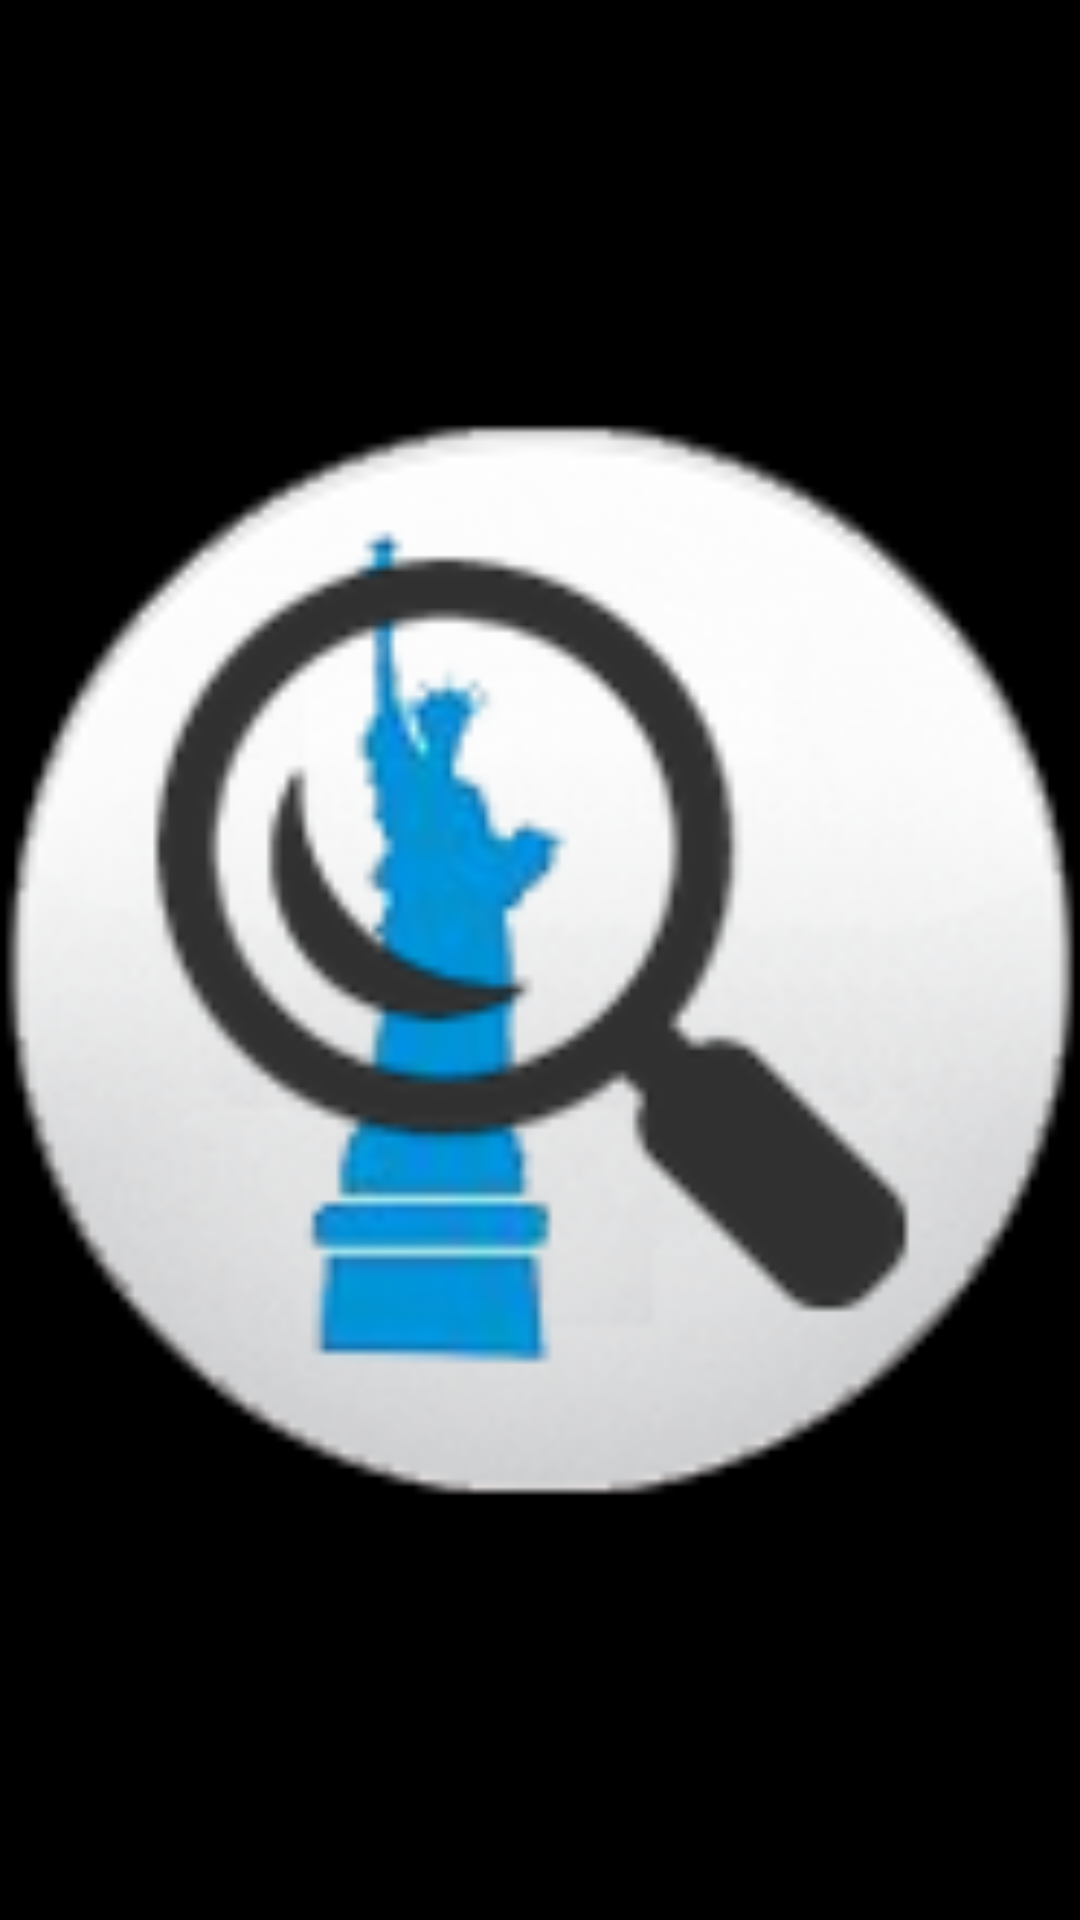

Android layout source for this screen:
<!-- AndroidManifest.xml: application theme android:Theme.Black.NoTitleBar -->
<!-- res/layout/image_detail.xml -->
<?xml version="1.0" encoding="utf-8"?>


<LinearLayout xmlns:android="http://schemas.android.com/apk/res/android"
              android:layout_width="match_parent"
              android:layout_height="match_parent"
              android:orientation="horizontal" >

    <ImageView
            android:id="@+id/imageView1"
            android:layout_width="match_parent"
            android:layout_height="match_parent"
            android:src="@drawable/ic_launcher" />

</LinearLayout>
<!-- resources referenced by this layout -->
<resources>
  <!-- drawable ic_launcher: png bitmap (drawable-hdpi, 18900 bytes) -->
</resources>
